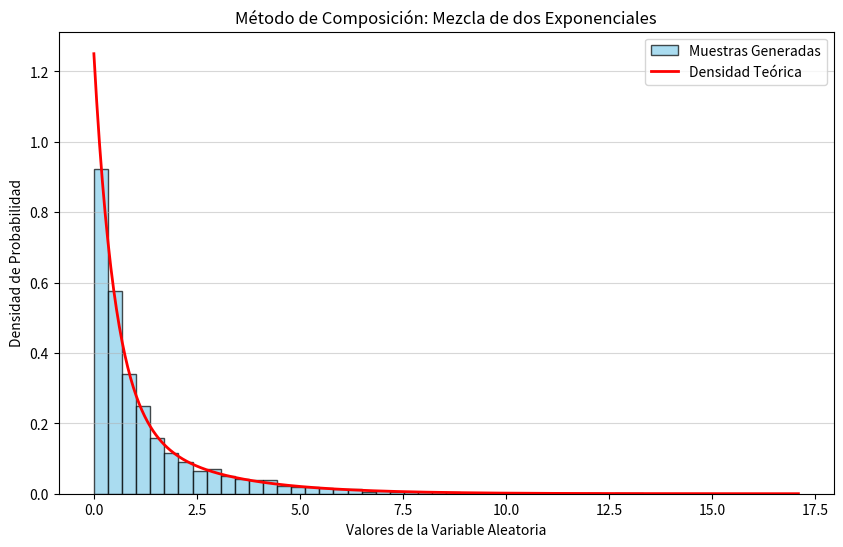

This chart was generated by the following Python code:
import numpy as np
import matplotlib.pyplot as plt

def generar_composicion(n, p1, lambda1, lambda2):
   
    np.random.seed(42) 
    
    U = np.random.rand(n)
    
    X = np.empty(n)
    
    idx_comp1 = U < p1
    idx_comp2 = U >= p1
    
    n1 = np.sum(idx_comp1) 
    X[idx_comp1] = np.random.exponential(scale=1/lambda1, size=n1)
    
    n2 = np.sum(idx_comp2) 
    X[idx_comp2] = np.random.exponential(scale=1/lambda2, size=n2)
    
    return X

N = 10000          
P1 = 0.5          
LAMBDA1 = 0.5      
LAMBDA2 = 2        

muestras_comp = generar_composicion(N, P1, LAMBDA1, LAMBDA2)

print(f"Primeras 10 muestras generadas:\n{muestras_comp[:10]}\n")

plt.figure(figsize=(10, 6))

plt.hist(muestras_comp, bins=50, density=True, color='skyblue', edgecolor='black', alpha=0.7, label='Muestras Generadas')

x_vals = np.linspace(0, np.max(muestras_comp), 500)

densidad_teorica = P1 * (LAMBDA1 * np.exp(-LAMBDA1 * x_vals)) + \
                   (1 - P1) * (LAMBDA2 * np.exp(-LAMBDA2 * x_vals))

plt.plot(x_vals, densidad_teorica, color='red', linewidth=2, label='Densidad Teórica')

plt.title('Método de Composición: Mezcla de dos Exponenciales')
plt.xlabel('Valores de la Variable Aleatoria')
plt.ylabel('Densidad de Probabilidad')
plt.legend()
plt.grid(axis='y', alpha=0.5)
plt.show()